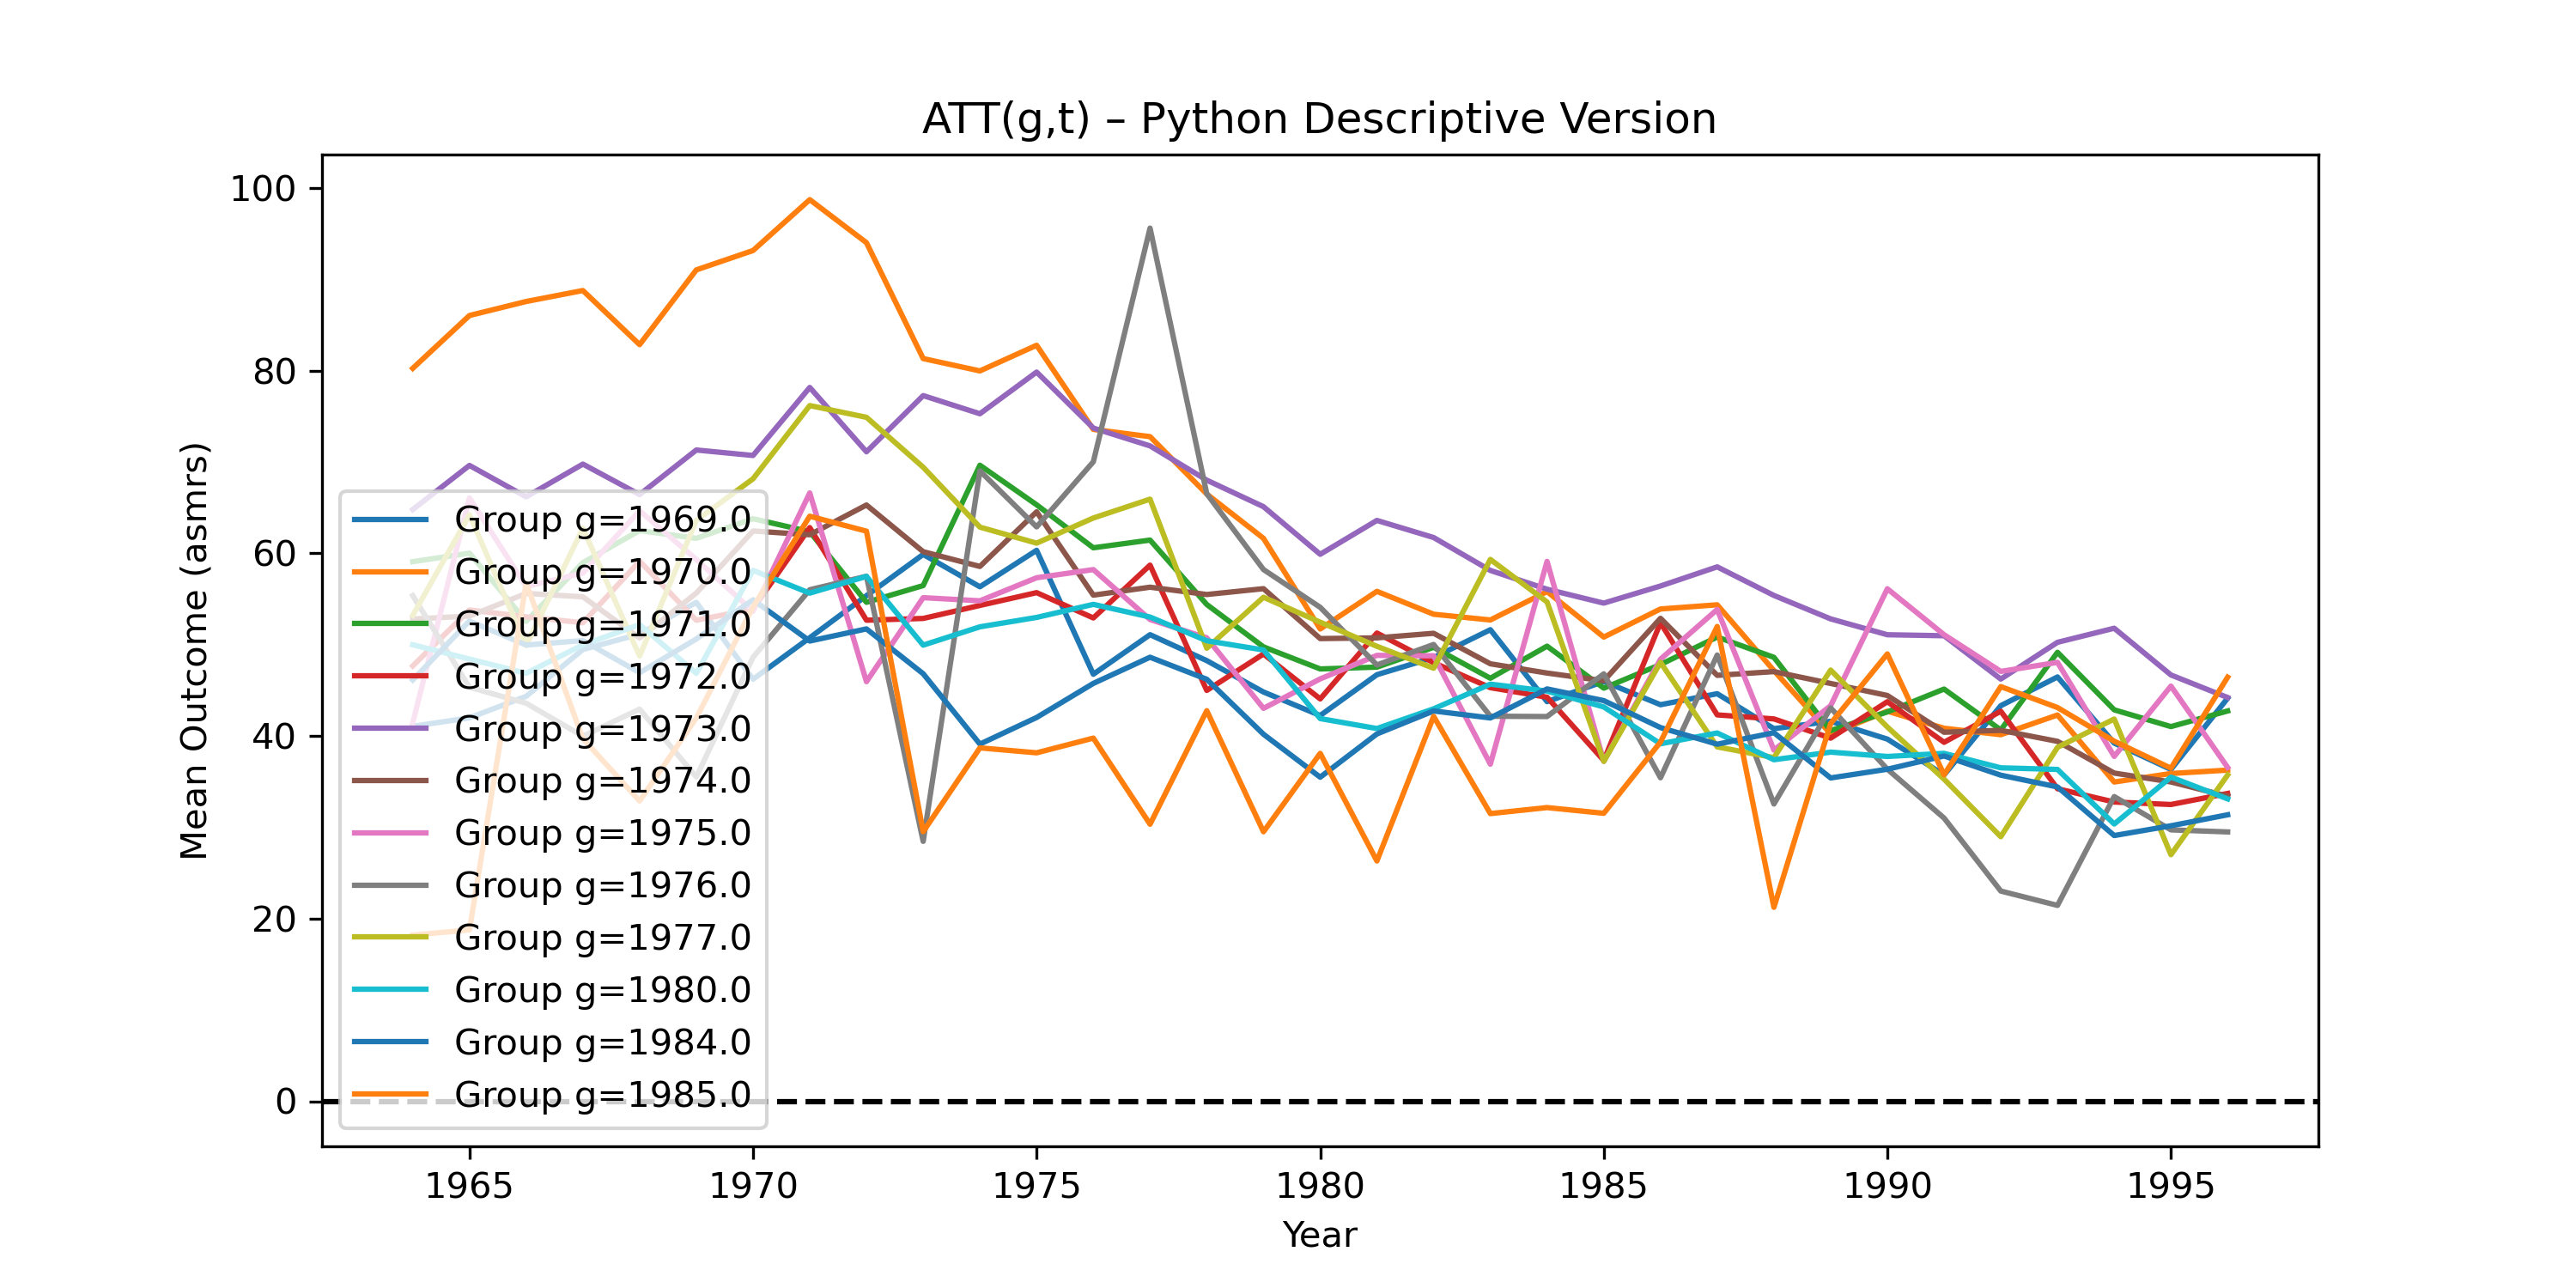

The data file committed next to this chart (first rows):
g, t, att_mean
1969, 1964, 41.05
1969, 1965, 41.98
1969, 1966, 44.34
1969, 1967, 49.46
1969, 1968, 51.15
1969, 1969, 54.62
1969, 1970, 46.21
1969, 1971, 50.75
1969, 1972, 55.35
1969, 1973, 59.87
1969, 1974, 56.33
1969, 1975, 60.32
1969, 1976, 46.75
1969, 1977, 51.08
1969, 1978, 48.24
1969, 1979, 44.81
1969, 1980, 42.24
1969, 1981, 46.7
1969, 1982, 48.57
1969, 1983, 51.63
1969, 1984, 43.75
1969, 1985, 45.97
1969, 1986, 43.42
1969, 1987, 44.62
1969, 1988, 40.79
1969, 1989, 41.6
1969, 1990, 39.65
1969, 1991, 35.73
1969, 1992, 43.31
1969, 1993, 46.46
1969, 1994, 39.21
1969, 1995, 36.33
1969, 1996, 44.13
1970, 1964, 80.24
1970, 1965, 86.03
1970, 1966, 87.56
1970, 1967, 88.77
1970, 1968, 82.84
1970, 1969, 91.02
1970, 1970, 93.14
1970, 1971, 98.72
1970, 1972, 94
1970, 1973, 81.32
1970, 1974, 79.96
1970, 1975, 82.77
1970, 1976, 73.56
1970, 1977, 72.77
1970, 1978, 66.48
1970, 1979, 61.63
1970, 1980, 51.71
1970, 1981, 55.83
1970, 1982, 53.32
1970, 1983, 52.69
1970, 1984, 55.8
1970, 1985, 50.82
1970, 1986, 53.9
1970, 1987, 54.35
1970, 1988, 47.15
1970, 1989, 40.23
1970, 1990, 42.71
... 336 more rows
